The GitHub repository JuliaQuero/img_dataset contains a labelled image folder "V231" with 5 categories: backdoor malware, PUP, packed malware, trojan malware, worm malware. Examples follow, each with its label.

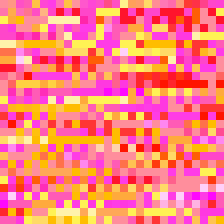
Label: worm malware

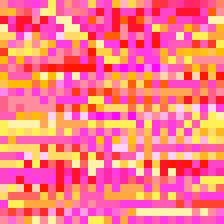
Label: packed malware

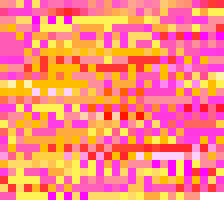
Label: PUP

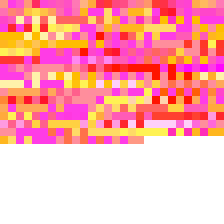
Label: trojan malware

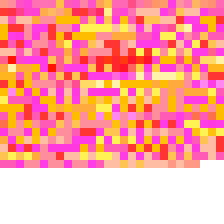
Label: backdoor malware

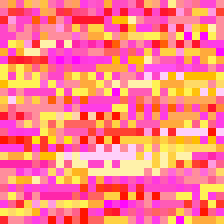
Label: worm malware
